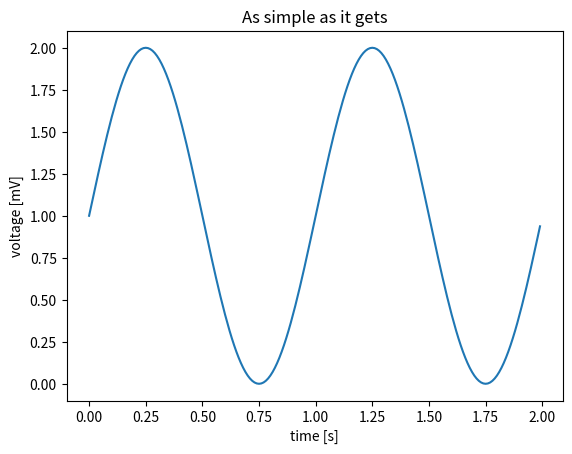

The script that saved this image: (Note: this script raises an exception after producing the figure.)
#!/usr/bin/env python
#
# in linux this allows us to specify how the text below is evaluated. It uses
# python as provided by our environment. A little gnarly but one can get used
# to it.
#----------------------------------------------------------------------------

import matplotlib.pyplot as plt
import numpy as np

# Generate the Data for plotting in arrays t and s
t = np.arange(0.0, 2.0, 0.01)
s = 1 + np.sin(2 * np.pi * t)

# Define a plot area
fig, ax = plt.subplots()

# Assign the data to the plot
ax.plot(t,s)
ax.set(xlabel='time [s]',ylabel='voltage [mV]',title='As simple as it gets')

# Save the figure
fig.savefig('../png/simple_plot.png')

# Show the plot that was created
plt.show()
